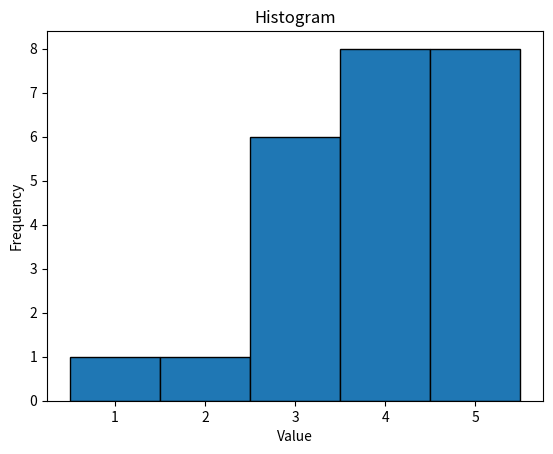

Recreate this plot in Python.
"""Test the greedy strategy"""

from typing import List, Dict, Tuple
import itertools
import matplotlib.pyplot as plt

NUMBER_OF_DIGITS = 4
ALL_POSSIBLE_CODES = list(itertools.permutations(range(1, NUMBER_OF_DIGITS + 1)))


def get_number_correct(code, guess):
    correct = 0
    for index in range(len(code)):
        if code[index] == guess[index]:
            correct += 1

    return correct


def get_distributions(
    remaining_codes: List[List[int]],
) -> Dict[Tuple[int], List[List[int]]]:
    distributions = {}
    for guess in ALL_POSSIBLE_CODES:
        # number of codes in each category of number correct
        distribution = [0 for _ in range(NUMBER_OF_DIGITS + 1)]
        # see how many would be eliminate at this step given the remaining codes
        for code in remaining_codes:
            number_correct = get_number_correct(code, guess)
            distribution[number_correct] += 1
        distribution = tuple(distribution)
        if distribution in distributions:
            distributions[distribution].append(guess)
        else:
            distributions[distribution] = [guess]

    return distributions


def count_nonzero(array: List[int]) -> int:
    nonzero = 0
    for number in array:
        if number != 0:
            nonzero += 1

    return nonzero


def get_greedy_guess(distributions: Dict[Tuple, List[List[int]]]) -> List[int]:
    smallest_maximum = None
    best_distribution = None
    for distribution, codes in distributions.items():
        maximum = max(distribution)
        if smallest_maximum is None or maximum < smallest_maximum:
            smallest_maximum = maximum
            best_guess = codes[0]
            best_distribution = distribution
            best_nonzero = count_nonzero(distribution)
        elif maximum == smallest_maximum:
            current_non_zero = count_nonzero(distribution)
            if current_non_zero > best_nonzero:
                smallest_maximum = maximum
                best_guess = codes[0]
                best_distribution = distribution
                best_nonzero = current_non_zero
            elif (
                current_non_zero == best_nonzero
                and distribution[-1] >= best_distribution[-1]
            ):
                # it is better to have a guess in the all correct category
                smallest_maximum = maximum
                best_guess = codes[0]
                best_distribution = distribution
                best_nonzero = current_non_zero

    return best_guess


def get_filter_codes(remaining_codes, guess, number_correct):
    filtered_codes = []
    for code in remaining_codes:
        if get_number_correct(code, guess) == number_correct:
            filtered_codes.append(code)
    return filtered_codes


def main():
    # simulate greedy guessing for every possible actual code
    worst_case_guesses = None
    total_codes = len(ALL_POSSIBLE_CODES)
    history = []
    print(f"testing {total_codes} codes")
    for actual_code in ALL_POSSIBLE_CODES:
        number_of_guesses = 0
        remaining_codes = ALL_POSSIBLE_CODES
        while number_of_guesses < total_codes:
            distribution = get_distributions(remaining_codes)
            guess = get_greedy_guess(distribution)

            # for distribution, codes in distribution.items():
            #     print(f"{distribution}: {len(codes)} example: {codes[0]}")

            number_correct = get_number_correct(actual_code, guess)
            number_of_guesses += 1

            # print(f"guess: {guess}, number correct: {number_correct}")

            if number_correct == NUMBER_OF_DIGITS:
                break

            remaining_codes = get_filter_codes(remaining_codes, guess, number_correct)

        # print(f"code: {actual_code}, number_of_guesses: {number_of_guesses}")
        history.append(number_of_guesses)

        if len(history) % 10 == 0:
            print(f"have tested: {len(history)}")

        if worst_case_guesses is None or number_of_guesses > worst_case_guesses:
            worst_case_guesses = number_of_guesses

    print(f"worst case is {worst_case_guesses} guesses with greedy strategy")
    min_data = min(history)
    max_data = max(history)
    # +2 to include the last value as a bin edge
    bin_edges = [x - 0.5 for x in range(min_data, max_data + 2)]

    # Create histogram
    plt.hist(history, bins=bin_edges, edgecolor="black")

    # Add title and labels
    plt.title("Histogram")
    plt.xlabel("Value")
    plt.ylabel("Frequency")

    # Save the plot to a file
    plt.savefig(f"histogram_{NUMBER_OF_DIGITS}.png")


if __name__ == "__main__":
    main()
